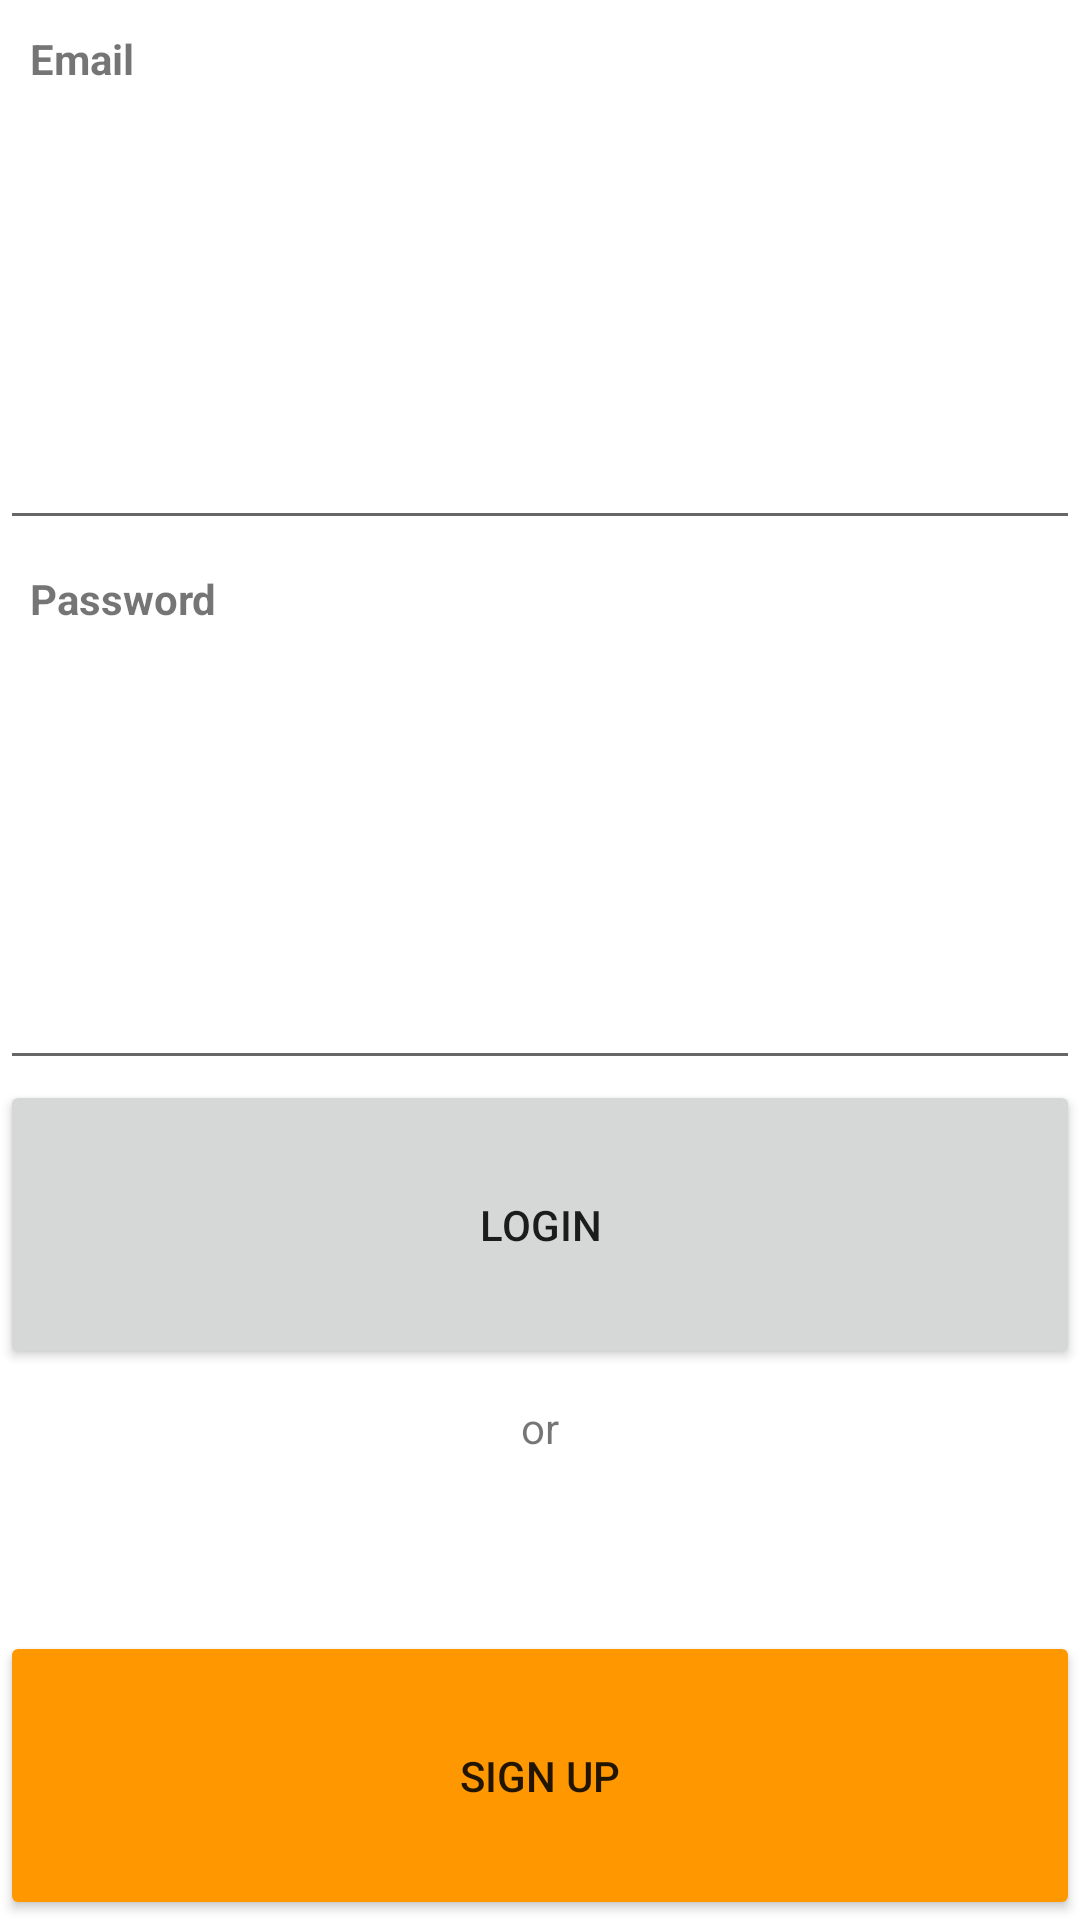

Write the Android layout XML for this screen, with the resource values it uses.
<!-- AndroidManifest.xml: application theme Theme.ComicFirebase -->
<!-- res/layout/activity_login.xml -->
<?xml version="1.0" encoding="utf-8"?>
<LinearLayout xmlns:android="http://schemas.android.com/apk/res/android"
    xmlns:app="http://schemas.android.com/apk/res-auto"
    xmlns:tools="http://schemas.android.com/tools"
    android:id="@+id/Layout"
    android:layout_width="match_parent"
    android:layout_height="wrap_content"
    android:layout_margin="25dp"
    android:orientation="vertical"
    tools:context=".LoginActivity">

    <TextView
        android:id="@+id/textView"
        android:layout_width="match_parent"
        android:layout_height="wrap_content"
        android:layout_weight="1"
        android:padding="10dp"
        android:text="Email"
        android:textStyle="bold" />

    <EditText
        android:id="@+id/inputEmail"
        android:layout_width="match_parent"
        android:layout_height="wrap_content"
        android:layout_weight="1"
        android:ems="10"
        android:inputType="textEmailAddress"
        android:padding="10dp" />

    <TextView
        android:id="@+id/textView2"
        android:layout_width="match_parent"
        android:layout_height="wrap_content"
        android:layout_weight="1"
        android:padding="10dp"
        android:text="Password"
        android:textStyle="bold" />

    <EditText
        android:id="@+id/inputPassword"
        android:layout_width="match_parent"
        android:layout_height="wrap_content"
        android:layout_weight="1"
        android:ems="10"
        android:inputType="textPassword"
        android:padding="10dp" />

    <Button
        android:id="@+id/btnLogin"
        android:layout_width="match_parent"
        android:layout_height="wrap_content"
        android:layout_weight="1"
        android:padding="10dp"
        android:text="Login"
        app:cornerRadius="15dp" />

    <TextView
        android:id="@+id/textView3"
        android:layout_width="match_parent"
        android:layout_height="wrap_content"
        android:layout_weight="1"
        android:padding="10dp"
        android:text="or"
        android:textAlignment="center" />

    <Button
        android:id="@+id/btnRegister"
        android:layout_width="match_parent"
        android:layout_height="wrap_content"
        android:layout_weight="1"
        android:backgroundTint="@color/purple_200"
        android:padding="10dp"
        android:text="Sign up"
        app:cornerRadius="15dp" />
</LinearLayout>
<!-- resources referenced by this layout -->
<resources>
  <color name="purple_200">#FF9800</color>
  <style name="Theme.ComicFirebase" parent="Theme.MaterialComponents.DayNight.DarkActionBar">
          
          <item name="colorPrimary">@color/purple_500</item>
          <item name="colorPrimaryVariant">@color/purple_700</item>
          <item name="colorOnPrimary">@color/white</item>
          
          <item name="colorSecondary">@color/teal_200</item>
          <item name="colorSecondaryVariant">@color/teal_700</item>
          <item name="colorOnSecondary">@color/black</item>
          
          <item name="android:statusBarColor">?attr/colorPrimaryVariant</item>
          
      </style>
  <color name="purple_500">#03A9F4</color>
  <color name="purple_700">#2196F3</color>
  <color name="white">#FFFFFFFF</color>
  <color name="teal_200">#FF03DAC5</color>
  <color name="teal_700">#FF018786</color>
  <color name="black">#FF000000</color>
</resources>
